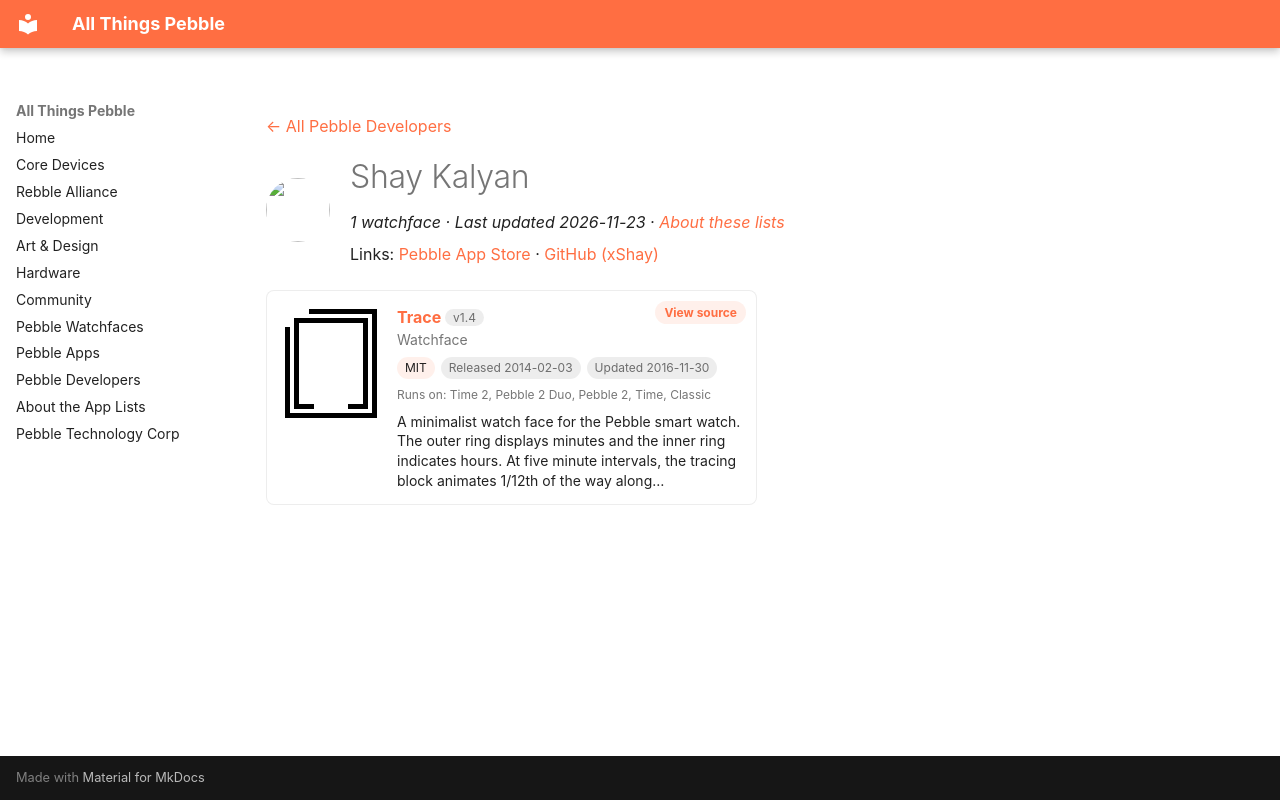

repository: saltedlolly/all-things-pebble · page: developers/shay-kalyan.html · generator: mkdocs

---
title: "Shay Kalyan"
hide:
  - toc
---

<!-- Generated by scripts/update_app_directory.py: do not edit by hand -->
[← All Pebble Developers](../developers.md)

<div class="dev-header" markdown>
<img class="dev-avatar" src="https://github.com/xShay.png?size=128" alt="" width="64" height="64" loading="lazy" onerror="this.remove()">
<div class="dev-intro" markdown>

# Shay Kalyan

*1 watchface · Last updated 2026-11-23 · [About these lists](../about-app-lists.md)*

Links: [Pebble App Store](https://apps.repebble.com/apps/dev/shay-kalyan_52ee157ef5ba31c897000004) · [GitHub (xShay)](https://github.com/xShay)

</div>
</div>

<div class="app-grid dev-apps" data-search-exclude>
<div class="app-card" data-type="watchface" data-title="trace" data-released="2014-02-03" data-updated="2016-11-30">
<a class="app-shot" href="https://apps.repebble.com/52ef5b1dc503c80b8d000028" data-search-exclude><img src="../images/apps/52ef5b1dc503c80b8d000028.gif" alt="Trace" loading="lazy"></a>
<div class="app-info">
<h2 class="app-name" id="app-52ef5b1dc503c80b8d000028"><a href="https://apps.repebble.com/52ef5b1dc503c80b8d000028">Trace</a> <span class="app-version" title="Latest version" data-search-exclude>v1.4</span></h2>
<a class="app-source" href="https://github.com/xShay/pebble-trace" title="Source code" data-search-exclude>View source</a>
<div class="app-dev">Watchface</div>
<div class="app-tags" data-search-exclude><span class="app-licence" title="Licence">MIT</span> <span title="First published in the app store">Released 2014-02-03</span> <span title="Latest release in the app store">Updated 2016-11-30</span></div>
<div class="app-watches" title="Supported watches" data-search-exclude>Runs on: Time 2, Pebble 2 Duo, Pebble 2, Time, Classic</div>
<p class="app-desc">A minimalist watch face for the Pebble smart watch. The outer ring displays minutes and the inner ring indicates hours. At five minute intervals, the tracing block animates 1/12th of the way along…</p>
</div>
</div>
</div>
